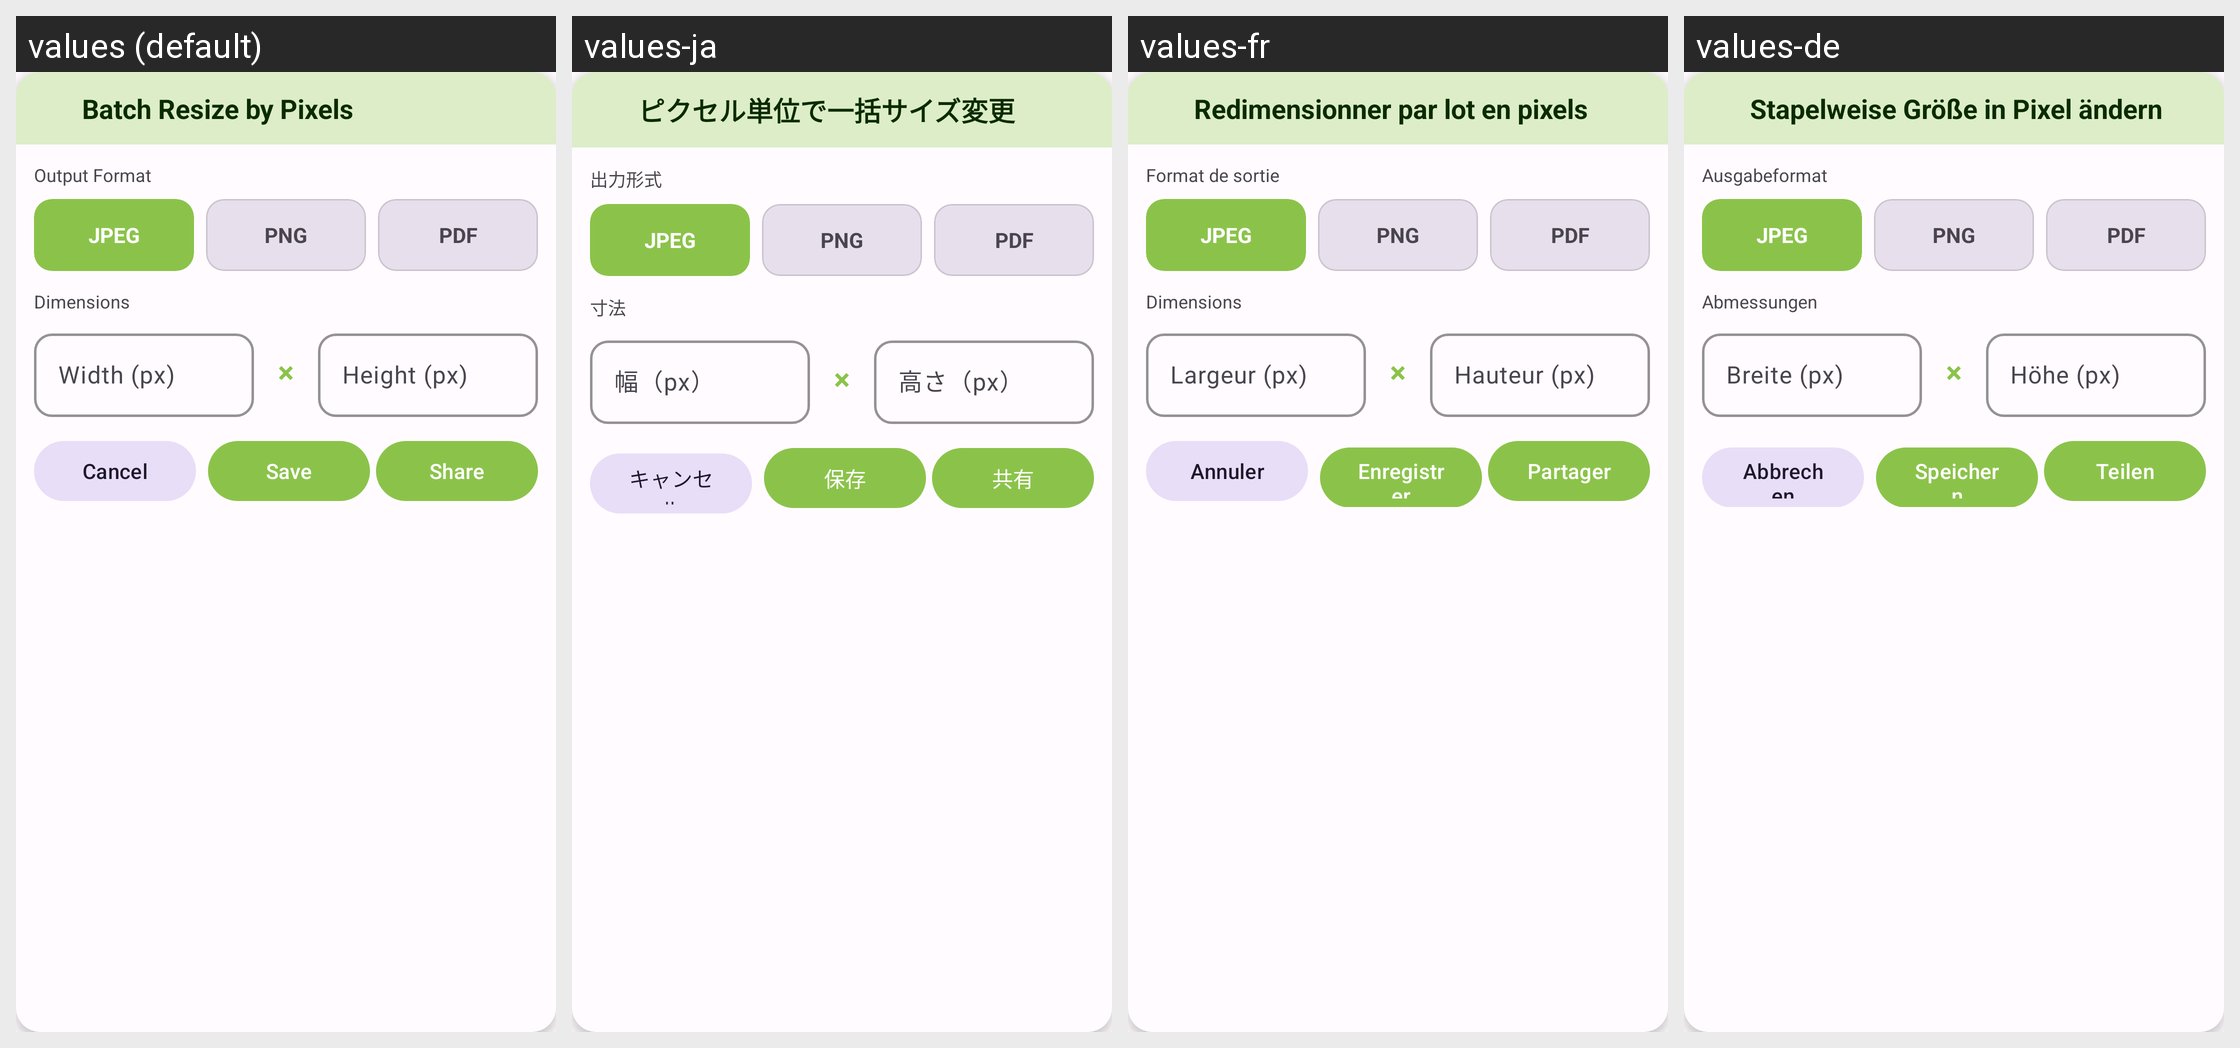

For this localized Android screen grid, give each drawn string resource with its value in every locale shown.
Android screen res/layout/dialog_batch_resize_px.xml rendered under 4 locales, left to right: values (default), values-ja, values-fr, values-de. Device: Nexus 5 (rendered at 1080×1920; each locale shown at half size, 540×960, under a caption strip naming it); theme Theme.PhotoResize.
Other locales in the repository, not shown: values-ar, values-bn, values-es, values-gu, values-hi, values-id, values-it, values-ko, values-mr, values-pt, values-ru, values-ta, values-te, values-tr, values-ur, values-zh.
Strings drawn on this screen, with the default value and each locale's value (text and hints the layout hard-codes, and strings that could not be matched under every locale, appear in the picture but are not listed):

batch_resize
  values: Batch Resize by Pixels
  values-ja: ピクセル単位で一括サイズ変更
  values-fr: Redimensionner par lot en pixels
  values-de: Stapelweise Größe in Pixel ändern

output_format
  values: Output Format
  values-ja: 出力形式
  values-fr: Format de sortie
  values-de: Ausgabeformat

format_jpeg
  values: JPEG
  values-ja: JPEG
  values-fr: JPEG
  values-de: JPEG

format_png
  values: PNG
  values-ja: PNG
  values-fr: PNG
  values-de: PNG

format_pdf
  values: PDF
  values-ja: PDF
  values-fr: PDF
  values-de: PDF

dimensions
  values: Dimensions
  values-ja: 寸法
  values-fr: Dimensions
  values-de: Abmessungen

width_hint
  values: Width (px)
  values-ja: 幅（px）
  values-fr: Largeur (px)
  values-de: Breite (px)

height_hint
  values: Height (px)
  values-ja: 高さ（px）
  values-fr: Hauteur (px)
  values-de: Höhe (px)

cancel
  values: Cancel
  values-ja: キャンセル
  values-fr: Annuler
  values-de: Abbrechen

save
  values: Save
  values-ja: 保存
  values-fr: Enregistrer
  values-de: Speichern

share
  values: Share
  values-ja: 共有
  values-fr: Partager
  values-de: Teilen
